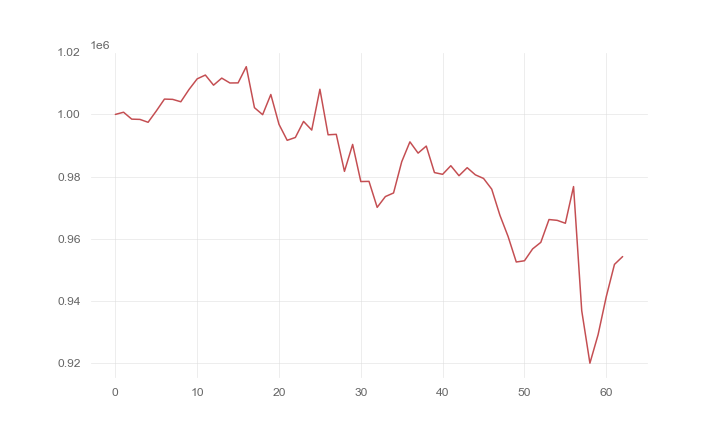

Source data for this figure (header and first rows):
, 0
0, 1000000
1, 1000705
2, 998482
3, 998399
4, 997473
5, 1001093
6, 1004925
7, 1004837
8, 1004065
9, 1008001
10, 1011428
11, 1012647
12, 1009397
13, 1011664
14, 1010100
15, 1010129
16, 1015340
17, 1002166
18, 999919
19, 1006399
20, 996810
21, 991683
22, 992595
23, 997753
24, 994976
25, 1008084
26, 993456
27, 993603
28, 981705
29, 990362
30, 978430
31, 978493
32, 970148
33, 973611
34, 974768
35, 984807
36, 991191
37, 987568
38, 989831
39, 981314
40, 980758
41, 983521
42, 980310
43, 982888
44, 980592
45, 979436
46, 975991
47, 967611
48, 960788
49, 952594
50, 952987
51, 956806
52, 958904
53, 966237
54, 965972
55, 965036
56, 976821
57, 936954
58, 920091
59, 929252
... 3 more rows
